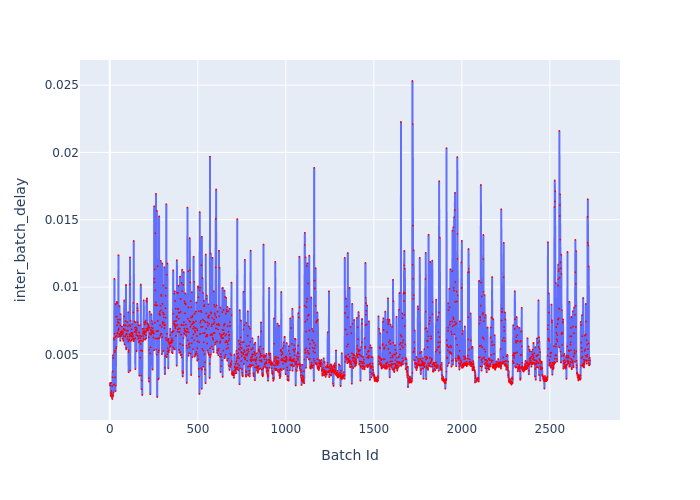

Data behind this chart, as committed beside it:
Batch Id, inter_batch_delay
1, 0.002689
2, 0.00288
3, 0.002855
4, 0.002877
5, 0.001913
6, 0.002158
7, 0.002881
8, 0.001998
9, 0.002287
10, 0.002063
11, 0.001836
12, 0.002023
13, 0.002642
14, 0.001686
15, 0.003302
16, 0.003723
17, 0.00186
18, 0.004937
19, 0.001952
20, 0.00473
21, 0.002169
22, 0.002744
23, 0.006209
24, 0.002764
25, 0.006094
26, 0.01061
27, 0.006541
28, 0.005165
29, 0.00528
30, 0.003291
31, 0.006285
32, 0.002272
33, 0.008735
34, 0.002676
35, 0.005433
36, 0.007793
37, 0.005546
38, 0.006376
39, 0.007801
40, 0.008897
41, 0.007176
42, 0.008806
43, 0.006593
44, 0.006545
45, 0.007396
46, 0.007581
47, 0.006299
48, 0.006764
49, 0.01237
50, 0.006932
51, 0.006863
52, 0.007328
53, 0.006485
54, 0.006482
55, 0.008589
56, 0.00651
57, 0.006366
58, 0.007589
59, 0.006006
60, 0.007146
... 2,668 more rows
